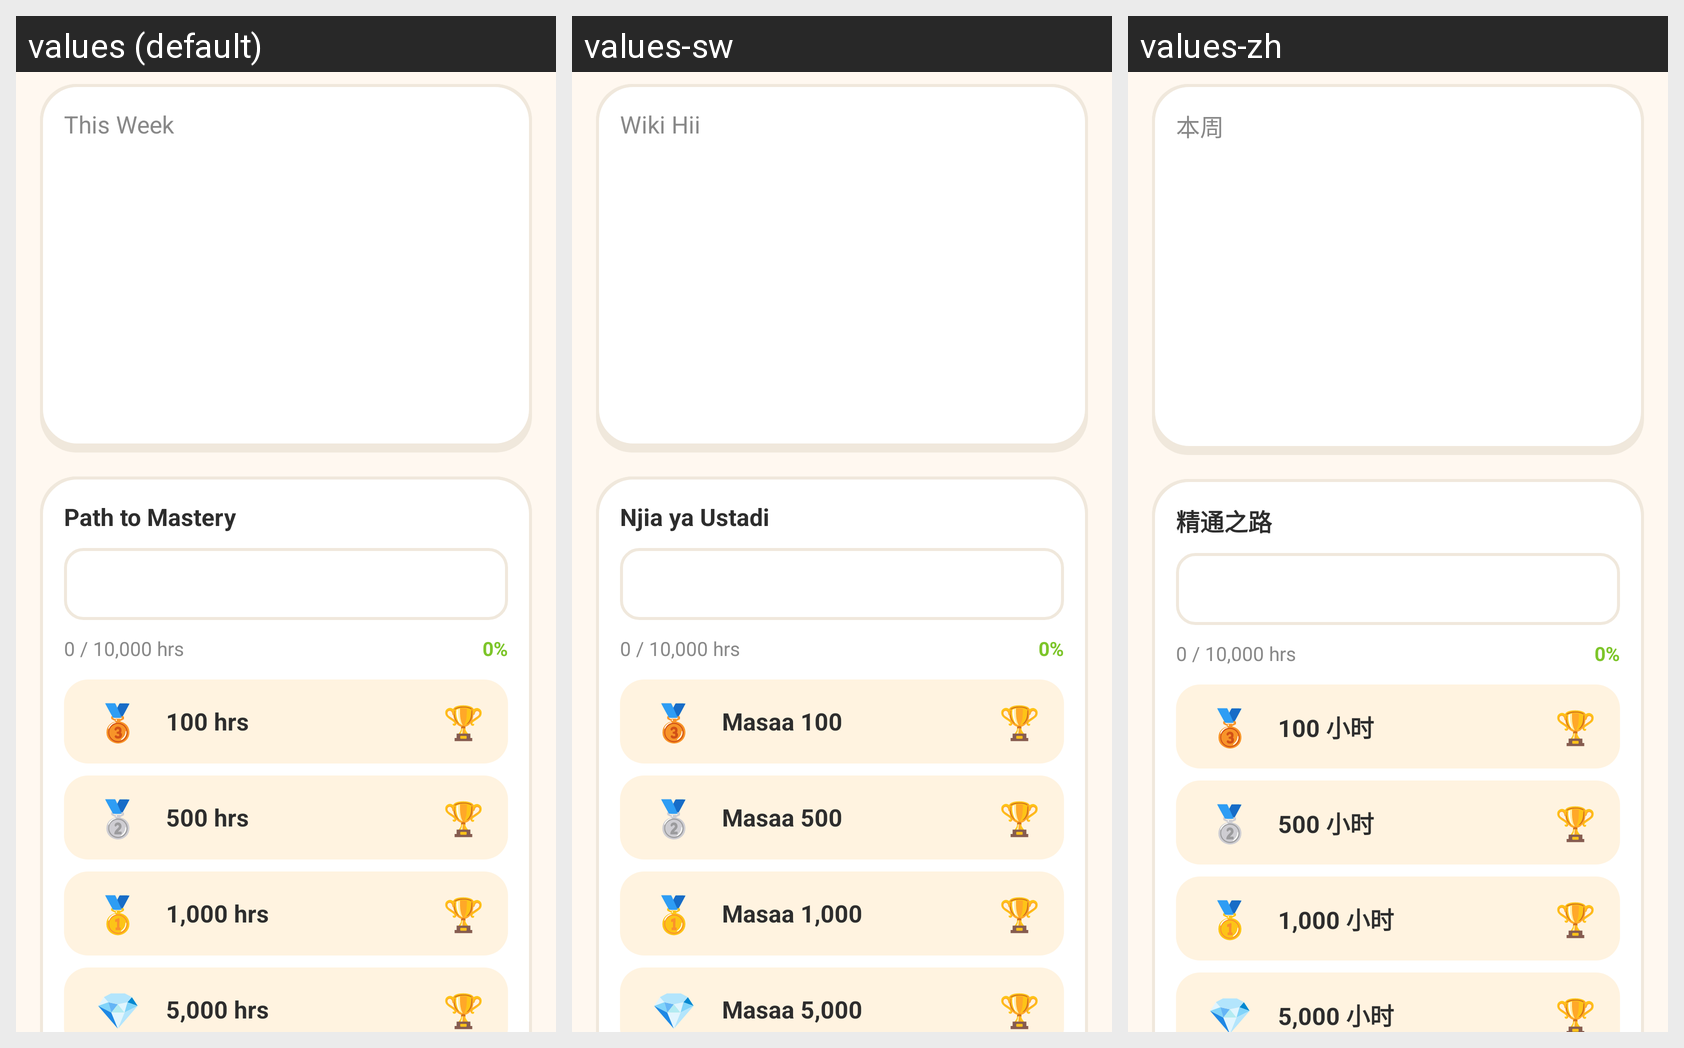

Translations of the strings shown on this Android screen, per locale in the grid:
Android screen res/layout/fragment_stats.xml rendered under 3 locales, left to right: values (default), values-sw, values-zh. Device: Nexus 5 (rendered at 1080×1920; each locale shown at half size, 540×960, under a caption strip naming it); theme Theme.HobbyMasteryTracker.
Other locales in the repository, not shown: values-am, values-es, values-fr.
Strings drawn on this screen, with the default value and each locale's value (text and hints the layout hard-codes, and strings that could not be matched under every locale, appear in the picture but are not listed):

this_week
  values: This Week
  values-sw: Wiki Hii
  values-zh: 本周

path_to_mastery
  values: Path to Mastery
  values-sw: Njia ya Ustadi
  values-zh: 精通之路

milestone_100
  values: 100 hrs
  values-sw: Masaa 100
  values-zh: 100 小时

milestone_500
  values: 500 hrs
  values-sw: Masaa 500
  values-zh: 500 小时

milestone_1000
  values: 1,000 hrs
  values-sw: Masaa 1,000
  values-zh: 1,000 小时

milestone_5000
  values: 5,000 hrs
  values-sw: Masaa 5,000
  values-zh: 5,000 小时
